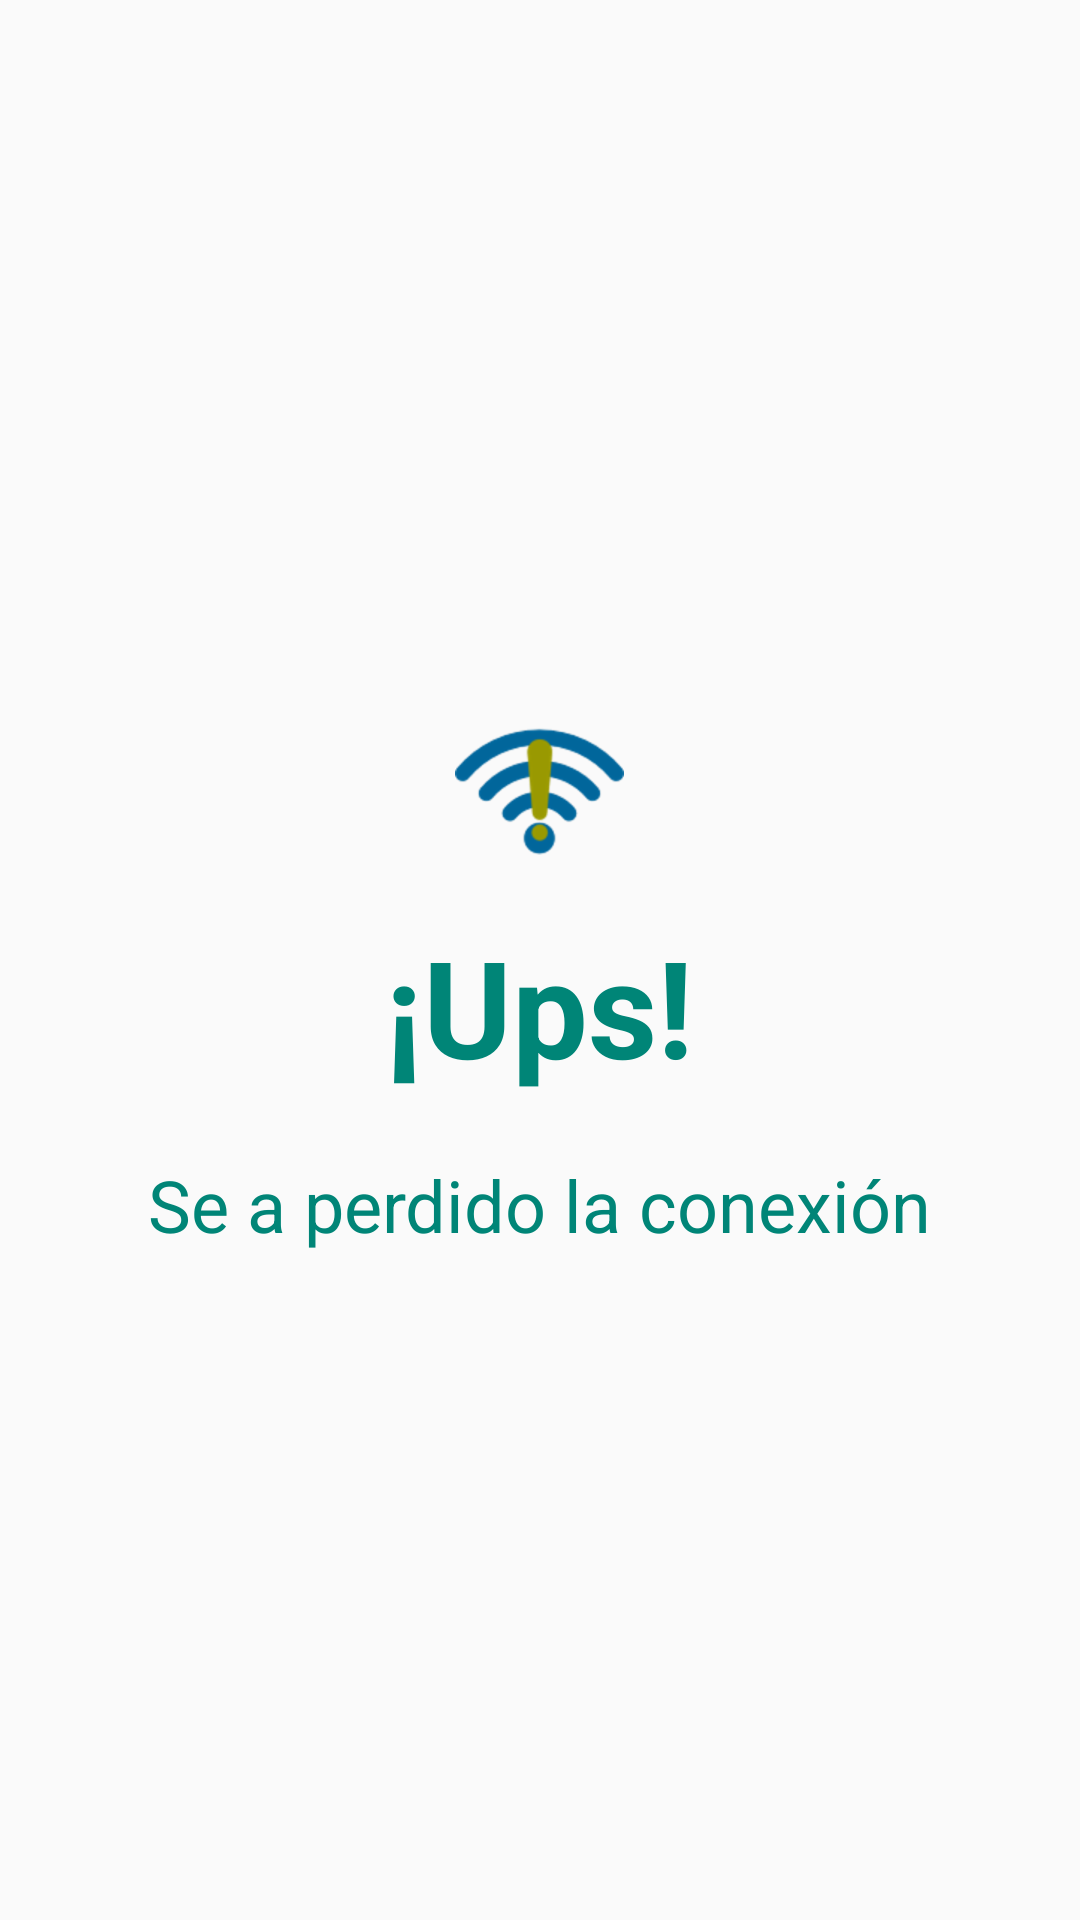

Android layout source for this screen:
<!-- AndroidManifest.xml: application theme AppTheme -->
<!-- res/layout/content_codes.xml -->
<?xml version="1.0" encoding="utf-8"?>
<RelativeLayout xmlns:android="http://schemas.android.com/apk/res/android"
    android:layout_width="match_parent"
    android:layout_height="match_parent"
    xmlns:app="http://schemas.android.com/apk/res-auto"
    xmlns:tools="http://schemas.android.com/tools"
    app:layout_behavior="@string/appbar_scrolling_view_behavior"
    tools:showIn="@layout/activity_codes">

    <android.support.v7.widget.RecyclerView
        android:id="@+id/list_books_codes"
        android:layout_width="match_parent"
        android:layout_height="wrap_content"
        android:clipToPadding="false"
        android:scrollbars="vertical"
        tools:listitem="@layout/cardview_item"/>

    <LinearLayout
        android:id="@+id/noInternetCodes"
        android:layout_width="wrap_content"
        android:layout_height="wrap_content"
        android:layout_centerInParent="true"
        android:layout_gravity="center_horizontal"
        android:orientation="vertical"
        tools:visibility="invisible">

        <ImageView
            android:layout_width="wrap_content"
            android:layout_height="wrap_content"
            android:id="@+id/imReload"
            android:src="@drawable/no_connection"
            android:layout_alignParentTop="true"
            android:layout_centerHorizontal="true"
            android:layout_gravity="center_horizontal"
            android:layout_marginTop="20dp" />

        <TextView
            android:layout_width="wrap_content"
            android:layout_height="wrap_content"
            android:textAppearance="?android:attr/textAppearanceLarge"
            android:text="@string/reload_message_1"
            android:id="@+id/tvReloadMess1"
            android:layout_below="@+id/imReload"
            android:layout_centerHorizontal="true"
            android:layout_gravity="center_horizontal"
            android:textSize="45sp"
            android:layout_marginTop="20dp"
            android:layout_marginBottom="20dp"
            android:textColor="@color/colorPrimary" />

        <TextView
            android:layout_width="wrap_content"
            android:layout_height="wrap_content"
            android:textAppearance="?android:attr/textAppearanceLarge"
            android:text="@string/reload_message_2"
            android:id="@+id/tvReloadMess2"
            android:layout_below="@+id/tvReloadMess1"
            android:layout_centerHorizontal="true"
            android:layout_gravity="center_horizontal"
            android:textSize="24sp"
            android:textColor="@color/colorPrimary" />

    </LinearLayout>

</RelativeLayout>
<!-- res/layout/activity_codes.xml (included above) -->
<?xml version="1.0" encoding="utf-8"?>
<android.support.design.widget.CoordinatorLayout
    xmlns:android="http://schemas.android.com/apk/res/android"
    xmlns:app="http://schemas.android.com/apk/res-auto"
    xmlns:tools="http://schemas.android.com/tools"
    android:layout_width="match_parent"
    android:layout_height="match_parent"
    tools:context=".books.CodesActivity">

    <android.support.design.widget.AppBarLayout
        android:id="@+id/appbar"
        android:layout_width="match_parent"
        android:layout_height="@dimen/detail_backdrop_height"
        android:fitsSystemWindows="true"
        android:theme="@style/ThemeOverlay.AppCompat.Dark.ActionBar">

        <android.support.design.widget.CollapsingToolbarLayout
            android:id="@+id/collapsing_toolbar"
            android:layout_width="match_parent"
            android:layout_height="match_parent"
            android:fitsSystemWindows="true"
            app:contentScrim="?attr/colorPrimary"
            app:expandedTitleMarginEnd="64dp"
            app:expandedTitleMarginStart="48dp"
            app:expandedTitleTextAppearance="@android:color/transparent"
            app:layout_scrollFlags="scroll|exitUntilCollapsed">

            <RelativeLayout
                android:layout_width="wrap_content"
                android:layout_height="wrap_content">

                <ImageView
                    android:id="@+id/backdrop"
                    android:layout_width="match_parent"
                    android:layout_height="match_parent"
                    android:fitsSystemWindows="true"
                    android:src="@drawable/background_lamina"
                    android:scaleType="centerCrop"
                    app:layout_collapseMode="parallax"/>

                <LinearLayout
                    android:layout_width="wrap_content"
                    android:layout_height="wrap_content"
                    android:layout_centerInParent="true"
                    android:gravity="center_horizontal"
                    android:orientation="vertical">

                    <TextView
                        android:layout_width="wrap_content"
                        android:layout_height="wrap_content"
                        android:text="Codigos"
                        android:textColor="@android:color/white"
                        android:textSize="@dimen/backdrop_title"/>

                    <TextView
                        android:layout_width="wrap_content"
                        android:layout_height="wrap_content"
                        android:text="de la Republica de El salvador"
                        android:textColor="@android:color/white"
                        android:textSize="@dimen/backdrop_subtitle"/>
                </LinearLayout>

            </RelativeLayout>

            <android.support.v7.widget.Toolbar
                android:id="@+id/toolbarCodes"
                android:layout_width="match_parent"
                android:layout_height="?attr/actionBarSize"
                app:layout_collapseMode="pin"
                app:popupTheme="@style/ThemeOverlay.AppCompat.Light"/>

        </android.support.design.widget.CollapsingToolbarLayout>

    </android.support.design.widget.AppBarLayout>

    <include layout="@layout/content_codes" />

</android.support.design.widget.CoordinatorLayout>
<!-- res/layout/cardview_item.xml (included above) -->
<?xml version="1.0" encoding="utf-8"?>
<LinearLayout xmlns:android="http://schemas.android.com/apk/res/android"
    xmlns:card_view="http://schemas.android.com/apk/res-auto"
    android:layout_width="match_parent"
    android:layout_height="wrap_content">

    <android.support.v7.widget.CardView
        android:id="@+id/Card"
        android:layout_width="match_parent"
        android:layout_height="match_parent"
        android:layout_gravity="center"
        android:layout_margin="@dimen/card_margin"
        android:elevation="3dp"
        card_view:cardCornerRadius="@dimen/card_album_radius">

        <RelativeLayout
            android:layout_width="match_parent"
            android:layout_height="match_parent">

            
            <ImageView
                android:id="@+id/imageView"
                android:layout_width="match_parent"
                android:layout_height="@dimen/album_cover_height"
                android:clickable="true"
                android:scaleType="fitXY" />

            <TextView
                android:id="@+id/titleCard"
                android:text="Titulo"
                android:layout_width="match_parent"
                android:layout_height="wrap_content"
                android:layout_below="@+id/imageView"
                android:paddingLeft="@dimen/album_title_padding"
                android:paddingRight="@dimen/album_title_padding"
                android:paddingTop="@dimen/album_title_padding"
                android:textColor="@color/album_title"
                android:textSize="@dimen/album_title"/>

            <TextView
                android:id="@+id/subtitleCard"
                android:layout_width="match_parent"
                android:layout_height="wrap_content"
                android:text="Subtitulo"
                android:layout_below="@+id/titleCard"
                android:paddingBottom="@dimen/songs_count"
                android:paddingLeft="@dimen/album_title_padding"
                android:paddingRight="@dimen/album_title_padding"
                android:textSize="@dimen/songs_count"/>

            <ImageView
                android:id="@+id/overflow"
                android:layout_width="@dimen/ic_album_overflow_width"
                android:layout_height="@dimen/ic_album_overflow_height"
                android:layout_alignParentRight="true"
                android:layout_below="@+id/imageView"
                android:layout_marginTop="@dimen/ic_album_overflow_margin_top"
                android:scaleType="centerCrop"
                android:src="@drawable/ic_more_vert"/>

        </RelativeLayout>

    </android.support.v7.widget.CardView>
</LinearLayout>
<!-- resources referenced by this layout -->
<resources>
  <color name="album_title">#4c4c4c</color>
  <color name="colorPrimary">#008577</color>
  <dimen name="album_cover_height">160dp</dimen>
  <dimen name="album_title">15dp</dimen>
  <dimen name="album_title_padding">10dp</dimen>
  <dimen name="backdrop_subtitle">18dp</dimen>
  <dimen name="backdrop_title">30dp</dimen>
  <dimen name="card_album_radius">0dp</dimen>
  <dimen name="card_margin">5dp</dimen>
  <dimen name="detail_backdrop_height">250dp</dimen>
  <dimen name="ic_album_overflow_height">30dp</dimen>
  <dimen name="ic_album_overflow_margin_top">10dp</dimen>
  <dimen name="ic_album_overflow_width">20dp</dimen>
  <dimen name="songs_count">12dp</dimen>
  <!-- drawable background_lamina: png bitmap (drawable-hdpi, 73378 bytes) -->
  <!-- drawable no_connection: png bitmap (drawable-hdpi, 5187 bytes) -->
  <string name="reload_message_1"><b>¡Ups!</b></string>
  <string name="reload_message_2">Se a perdido la conexión</string>
  <style name="AppTheme" parent="Theme.AppCompat.Light.DarkActionBar">
          
          <item name="colorPrimary">@color/colorPrimary</item>
          <item name="colorPrimaryDark">@color/colorPrimaryDark</item>
          <item name="colorAccent">@color/colorAccent</item>
          <item name="windowActionBar">false</item>
          <item name="windowNoTitle">true</item>
      </style>
  <color name="colorPrimaryDark">#00574B</color>
  <color name="colorAccent">#D81B60</color>
</resources>
